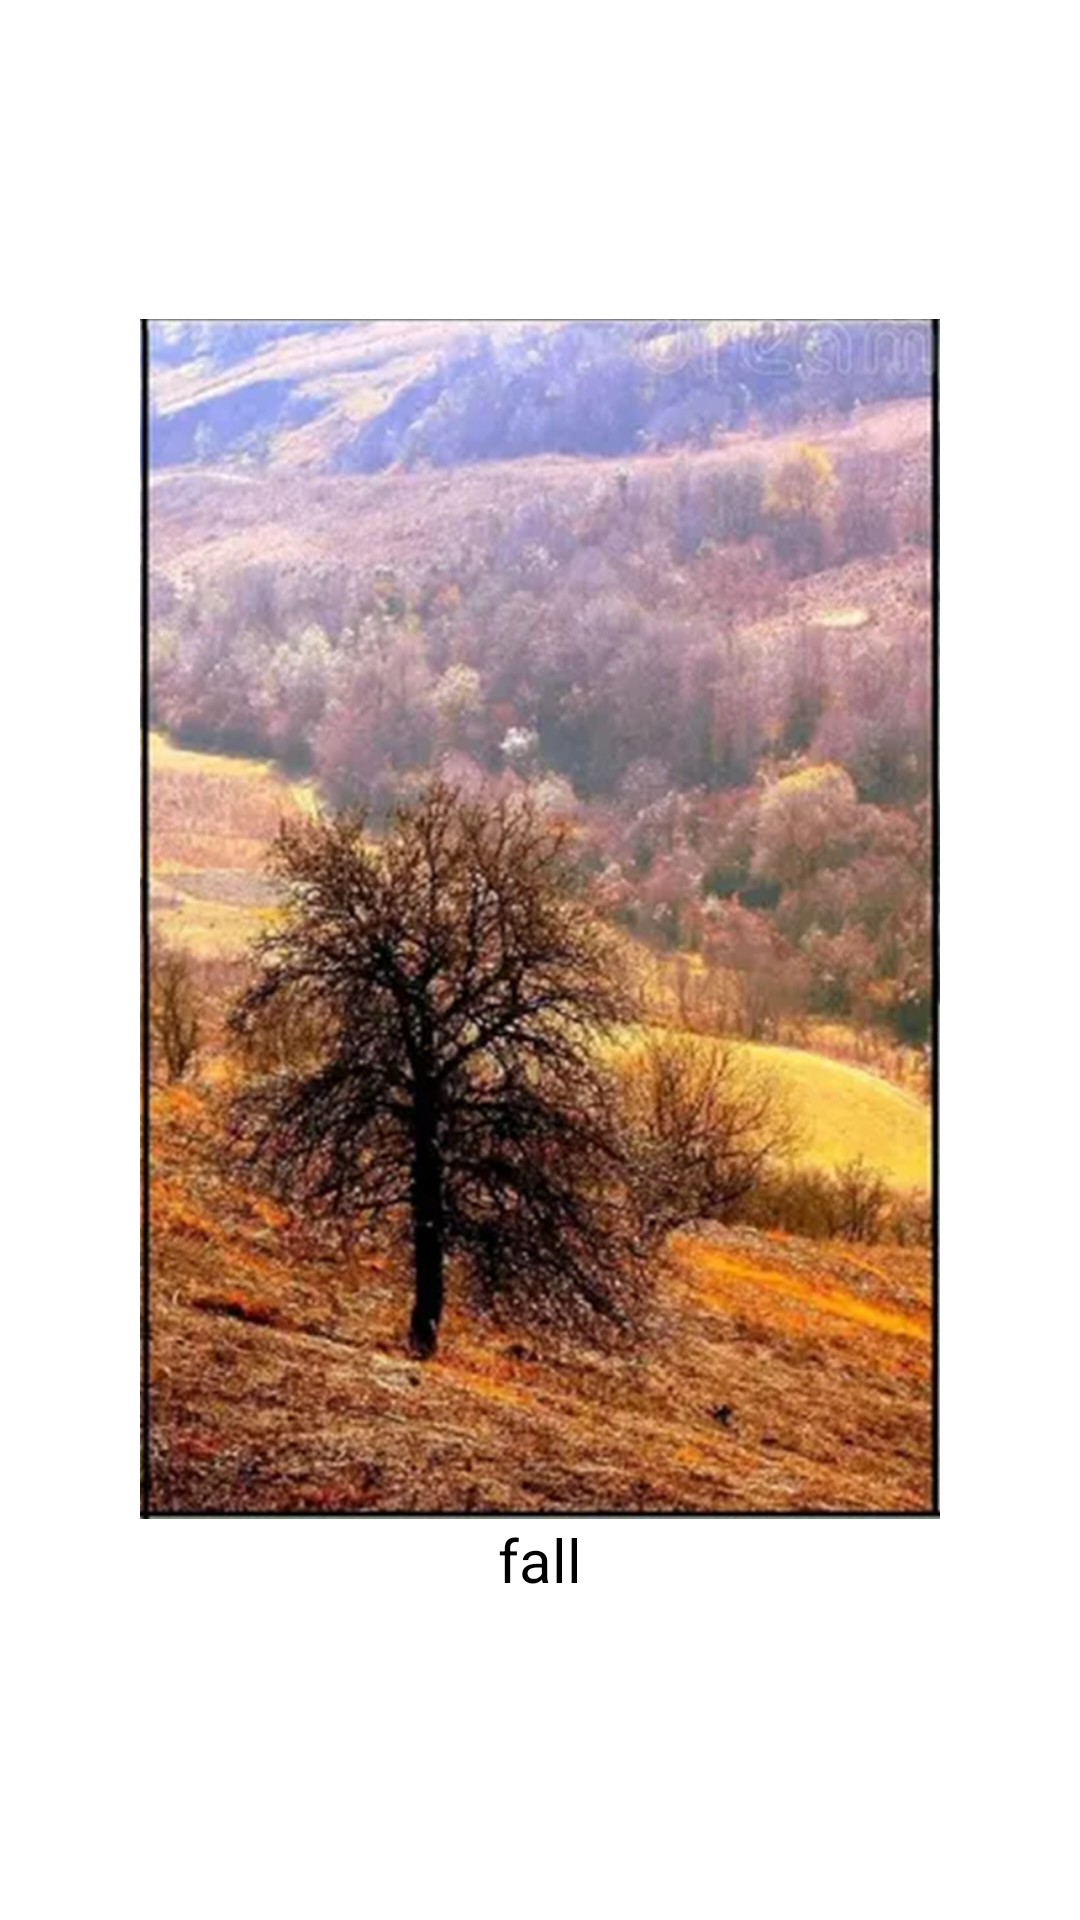

The Android layout XML behind this screen, and the referenced resources:
<!-- AndroidManifest.xml: application theme Theme.AlexFragment -->
<!-- res/layout/fragment_three402.xml -->
<?xml version="1.0" encoding="utf-8"?>
<LinearLayout xmlns:android="http://schemas.android.com/apk/res/android"
    xmlns:tools="http://schemas.android.com/tools"
    android:layout_width="match_parent"
    android:layout_height="match_parent"
    android:orientation="vertical"
    android:gravity="center">

    
    <ImageView
        android:id="@+id/alexander402_imageView3"
        android:layout_width="400dp"
        android:layout_height="400dp"
        android:src="@drawable/fall2"
        tools:ignore="ExtraText" />

    <TextView
        android:id="@+id/alexander402_textView"
        android:layout_width="wrap_content"
        android:layout_height="wrap_content"
        android:text="fall"
        android:textSize="20sp" />
</LinearLayout>
<!-- resources referenced by this layout -->
<resources>
  <!-- drawable fall2: jpg bitmap (drawable, 402360 bytes) -->
  <style name="Theme.AlexFragment" parent="Base.Theme.AlexFragment">
          
          <item name="android:navigationBarColor">@android:color/transparent</item>
          <item name="android:statusBarColor">@android:color/transparent</item>
          <item name="android:windowLightStatusBar">?attr/isLightTheme</item>
      </style>
</resources>
